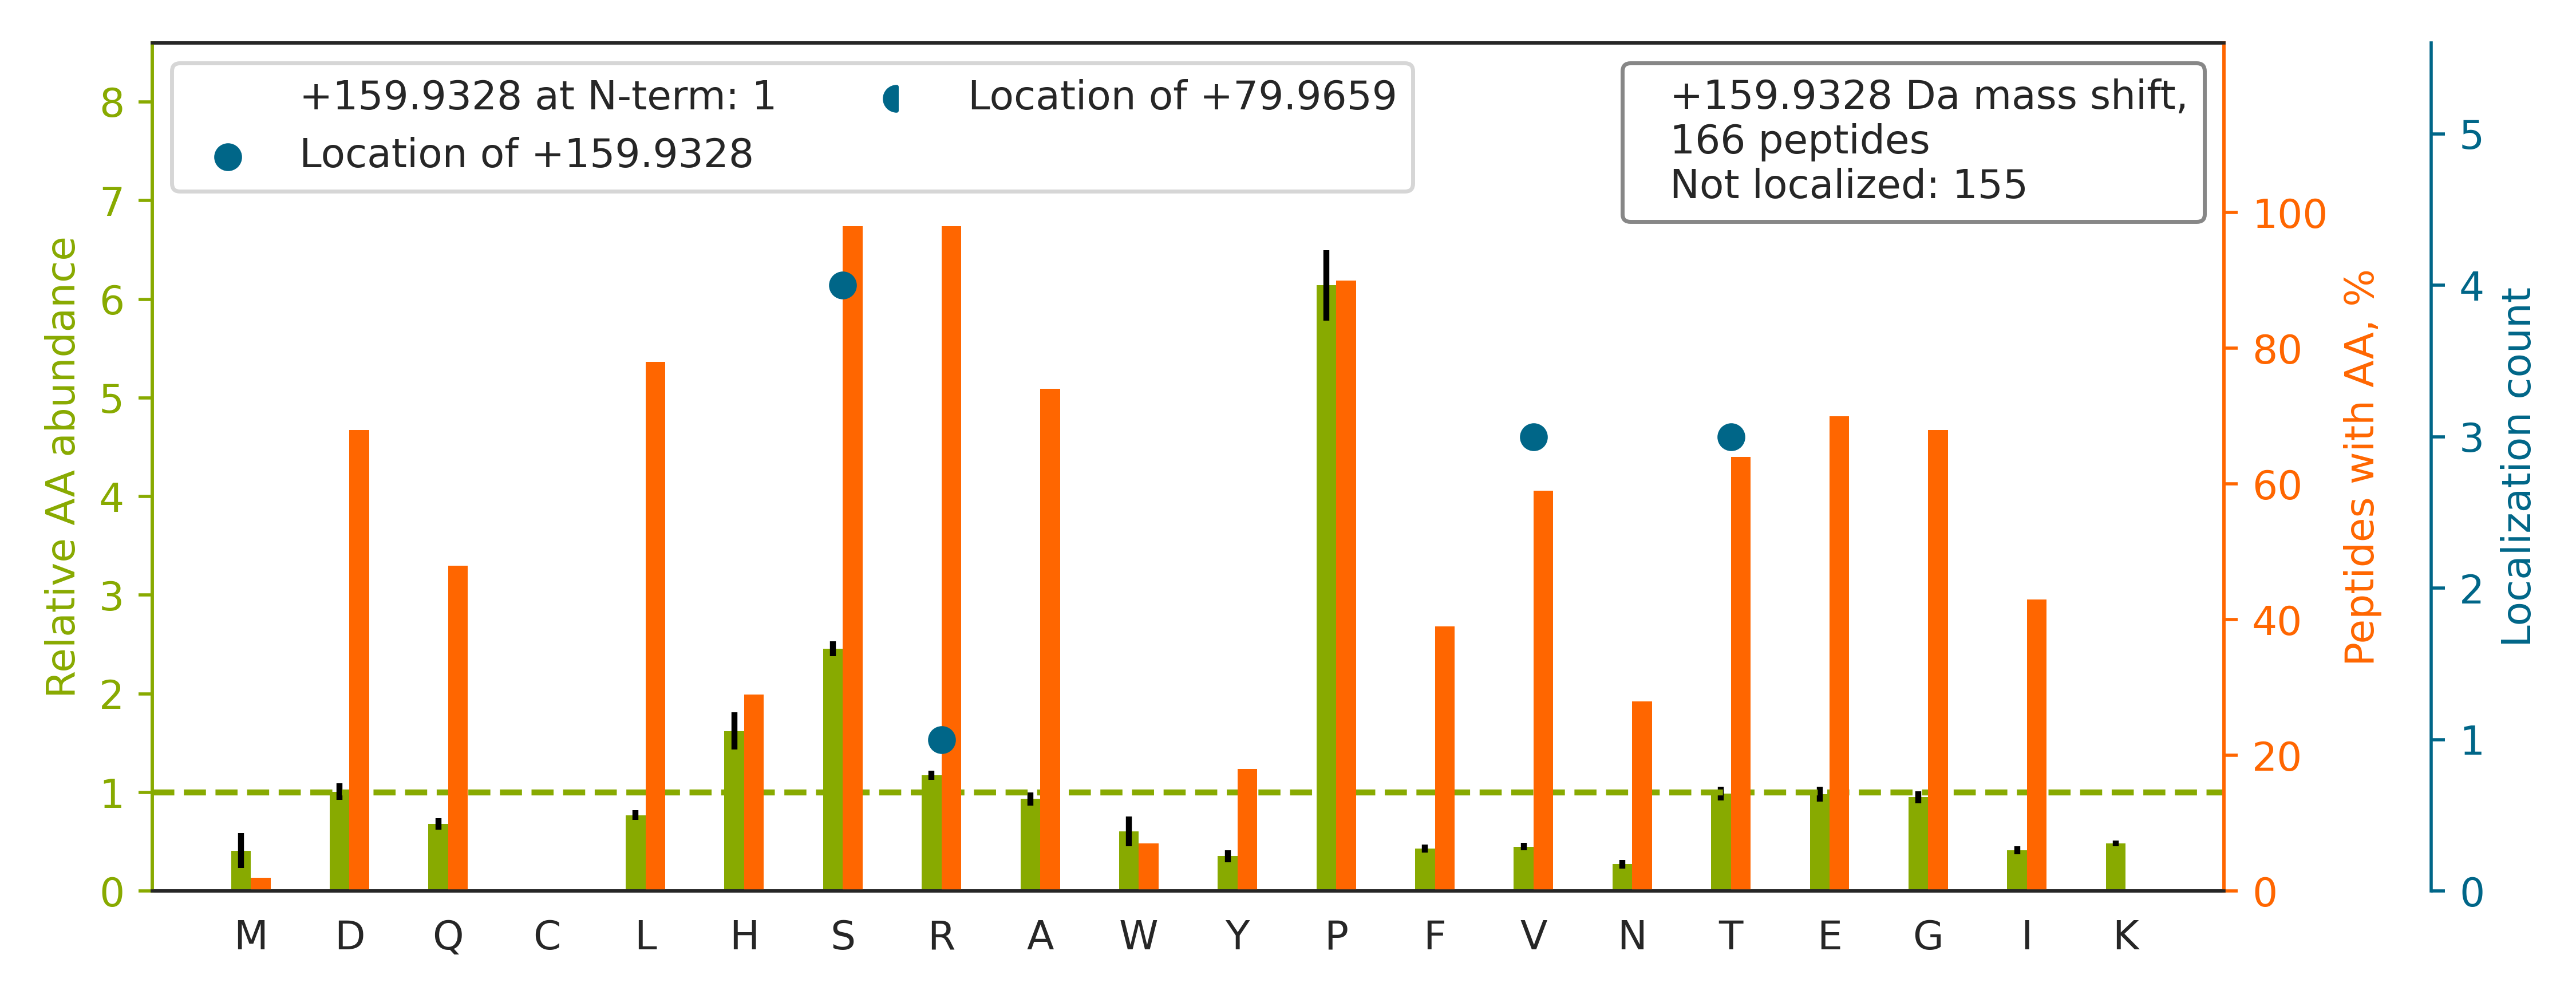

The file beside this chart, header and first rows:
top isoform	localization score	spectrum
R.YLEEDNSDESDAEGEHGDGAEEEAPPAGPRPGPEPAGL…		QEXI22263.26300.26300.4
K.TVSSPPTSPRPGSAATVSASTSNIIPPR.H		QEXI22263.28623.28623.4
K.DPTSLLGVLQAEADSTSEGLEDAVHSR.G		QEXI22263.46785.46785.4
R.GAASQARGSDSEDGEFEIQAEDDAR.A		QEXI22263.22407.22407.3
R.AFAAVPTSHPPEDAPAQPPTPGPAASPEQLSFR.E		QEXI22263.36157.36157.4
R.QRSPSPAPAPAPAAAAGPPTR.K		QEXI22263.16714.16714.3
K.GPPDFSSDEEREPTPVLGSGAAAAGR.S		QEXI22263.30460.30460.4
K.LEPVSPPSPPHTDPELELVPPR.L		QEXI22263.40436.40436.3
K.IVEPEVVGESDSEVEGDAWR.M		QEXI22263.42610.42610.3
R.RVVLGDGVQLPPGDYSTTPGGTLFSTTPGGTR.I		QEXI22263.40525.40525.3
R.EIENGNSFDSSGDELDVHQLLR.Q		QEXI22263.37592.37592.3
K.LLDLSDSTSVASFPSADETDGNLPESR.I		QEXI22263.48936.48936.3
R.VADPDHDHTGFLTEYVATR.W		QEXI22263.26685.26685.3
R.SRSLSNSNPDISGTPTSPDDEVR.S		QEXI22263.20334.20334.3
R.SVSSDSLGPPRPAPARTPTQPPPEPGDLPTIEEALQII…		QEXI22263.43350.43350.5
K.AGPDLPSLPSHALEDEGWAAAAPSPGSAR.S		QEXI22263.39639.39639.4
K.ALELPLAASSIPRPRTPSPESHR.S		QEXI22263.28735.28735.4
R.IADPEHDHTGFLTEYVATR.W		QEXI22263.28460.28460.3
K.NLNNSNLFSPVNRDSENLASPSEYPENGER.F		QEXI22263.33492.33492.4
R.VSPASPAGSPSADFAVHGESLGDR.H		QEXI22263.29581.29581.3
K.DLFDLNSSEEDDTEGFSER.G		QEXI22263.46303.46303.2
R.TVSSPIPYTPSPSSSRPISPGLSYASHTVGFTPPTSLT…		QEXI22263.37483.37483.4
R.ASLPAGLVGTPPESPSEPREDVLGFLPGPR.Q		QEXI22263.47404.47404.3
R.AAAAGLGHPASPGGSEDGPPGSEEEDAAR.E		QEXI22263.20608.20608.3
R.VAAAAGSGPSPPGSPGHDRER.Q		QEXI22263.11312.11312.3
K.SATRPSPSPERSSTGPEPPAPTPLLAER.H		QEXI22263.24401.24401.4
R.IHQDSESGDELSSSSTEQIR.A		QEXI22263.19436.19436.3
R.ISYTPPESPVPSYASSTPLHVPVPR.A		QEXI22263.39340.39340.3
K.RPASPSSPEHLPATPAESPAQR.F		QEXI22263.15764.15764.4
K.THTTALAGRSPSPASGR.R		QEXI22263.6544.6544.3
R.LGPGGLDDRYSLVSEQLEPAATSTYR.A		QEXI22263.37986.37986.3
R.NGLHRPVSTDFAQYNSYGDVSGGVR.D		QEXI22263.24324.24324.3
K.LSGINEIPRPFSPPVTSNTSPPPAAPLAR.A		QEXI22263.41895.41895.3
R.ELSPLISLPSPVPPLSPIHSNQQTLPR.T		QEXI22263.46751.46751.4
R.FAELPEFRPEEVLPSPTLQSLATSPR.A		QEXI22263.47855.47855.3
R.VVLGDGVQLPPGDYSTTPGGTLFSTTPGGTRIIYDR.K		QEXI22263.44967.44967.4
K.TVIRLPSGSGAASPTGSAVDIR.A		QEXI22263.32615.32615.3
R.EQGTESRSSTPLPTISSSAENTR.Q		QEXI22263.20194.20194.3
K.DSLLDGHFVLATLSDTDSHSQDLGSPER.H		QEXI22263.40347.40347.3
R.TSADAQEPASPVVSPQQSPPTSPHTWR.K		QEXI22263.26427.26427.3
K.TQTPQLHFLDTDDEVSPTSWGDSR.Q		QEXI22263.38740.38740.3
R.TDGSIS[+160]GDRQPVTVADYISR.A	0.5795	QEXI22263.30533.30533.3
R.VAGEAAETDSEPEPEPEPTAAPR.D		QEXI22263.25713.25713.3
R.V[+160]REDDEDSDDDGSDEEIDESLAAQFLNSGNVR…	0.7646	QEXI22263.43831.43831.4
R.LPSGSGAASPTGSAVDIR.A		QEXI22263.32673.32673.2
R.GQTPLTEGSEDLDGHSDPEESFAR.D		QEXI22263.28146.28146.3
K.SEAAAPHTDAGGGLSSDEEEGTSSQAEAAR.I		QEXI22263.16041.16041.3
K.EVGDVIALSDITSSGAADRSQEPSPVGSR.R		QEXI22263.37821.37821.4
K.TAPRQEAIPDLEDSPPVSDSEEQQESAR.A		QEXI22263.26705.26705.3
K.GTEPSPGGTPQPSRPVSPAGPPEGVPEEAQPPR.L		QEXI22263.25616.25616.4
K.HAPTYTIPLSPVLSPTLPAEAPTAQVPPSLPR.N		QEXI22263.45626.45626.5
R.LSTTPSPTSSLHEDGVEDFRR.Q		QEXI22263.24181.24181.3
R.SSSTRSGGGDLTLGLEPSEEEAPR.S		QEXI22263.28979.28979.3
R.SHSQASLAGPGPVDPSNR.S		QEXI22263.16838.16838.3
R.ASRVPSSDEEVVEEPQSR.R		QEXI22263.18081.18081.3
R.LAEAPSPAPTPSPTPVEDLGPQTSTSPGRLSPDFAEEL…		QEXI22263.42424.42424.4
K.LSGQNAMGSQDSLLEITFR.S		QEXI22263.48145.48145.3
R.LQLQGLDLSSRSLLGIDTEDAIQGR.N		QEXI22263.47079.47079.3
R.VAAAAGSGPSPPGSPGHDR.E		QEXI22263.15116.15116.3
R.RISQVSSGETEYNPTEAR.-		QEXI22263.20291.20291.3
... 106 more rows
